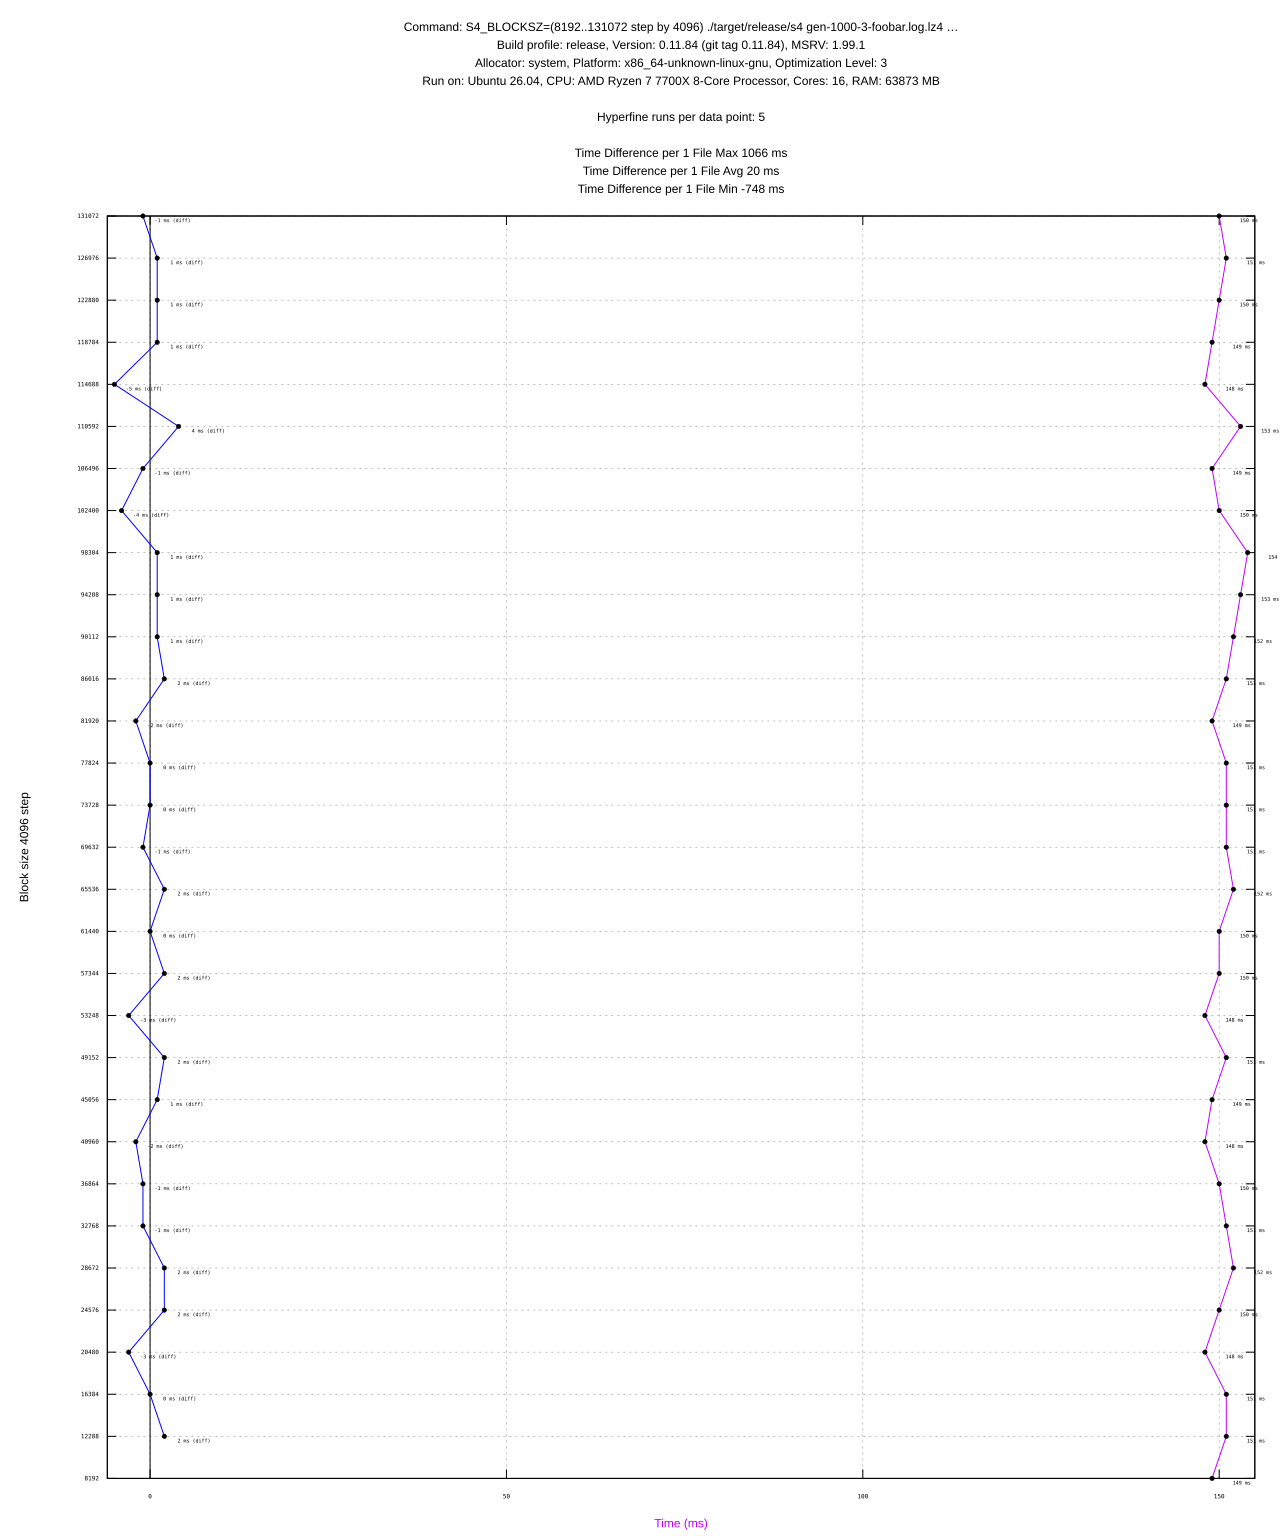

The file beside this chart, header and first rows:
#File, Block Size, Profile, Mean (ms), Min (ms), Max (ms), Diff (ms), Max RSS (KB), Max RSS (KB) diff, CPU %
gen-1000-3-foobar.log.lz4, 8192, release, 149 ± 4, 146, 158, -, 56268, -, 0.468
gen-1000-3-foobar.log.lz4, 12288, release, 151 ± 3, 147, 156, 2, 56292, 24, 0.467
gen-1000-3-foobar.log.lz4, 16384, release, 151 ± 4, 148, 159, 0, 65068, 8776, 0.472
gen-1000-3-foobar.log.lz4, 20480, release, 148 ± 1, 146, 149, -3, 57732, -7336, 0.464
gen-1000-3-foobar.log.lz4, 24576, release, 150 ± 3, 147, 154, 2, 57580, -152, 0.467
gen-1000-3-foobar.log.lz4, 28672, release, 152 ± 2, 149, 156, 2, 57492, -88, 0.476
gen-1000-3-foobar.log.lz4, 32768, release, 151 ± 3, 148, 156, -1, 73612, 16120, 0.472
gen-1000-3-foobar.log.lz4, 36864, release, 150 ± 4, 145, 158, -1, 58956, -14656, 0.470
gen-1000-3-foobar.log.lz4, 40960, release, 148 ± 1, 146, 151, -2, 58876, -80, 0.467
gen-1000-3-foobar.log.lz4, 45056, release, 149 ± 2, 146, 152, 1, 59124, 248, 0.470
gen-1000-3-foobar.log.lz4, 49152, release, 151 ± 4, 147, 156, 2, 59624, 500, 0.475
gen-1000-3-foobar.log.lz4, 53248, release, 148 ± 2, 147, 153, -3, 59952, 328, 0.470
gen-1000-3-foobar.log.lz4, 57344, release, 150 ± 3, 145, 153, 2, 60116, 164, 0.476
gen-1000-3-foobar.log.lz4, 61440, release, 150 ± 4, 146, 158, 0, 70732, 10616, 0.474
gen-1000-3-foobar.log.lz4, 65536, release, 152 ± 2, 150, 155, 2, 71016, 284, 0.475
gen-1000-3-foobar.log.lz4, 69632, release, 151 ± 3, 147, 155, -1, 61476, -9540, 0.478
gen-1000-3-foobar.log.lz4, 73728, release, 151 ± 2, 147, 154, 0, 68636, 7160, 0.472
gen-1000-3-foobar.log.lz4, 77824, release, 151 ± 2, 148, 154, 0, 61580, -7056, 0.478
gen-1000-3-foobar.log.lz4, 81920, release, 149 ± 2, 146, 151, -2, 61540, -40, 0.473
gen-1000-3-foobar.log.lz4, 86016, release, 151 ± 4, 146, 157, 2, 61256, -284, 0.474
gen-1000-3-foobar.log.lz4, 90112, release, 152 ± 3, 147, 157, 1, 62260, 1004, 0.480
gen-1000-3-foobar.log.lz4, 94208, release, 153 ± 5, 148, 160, 1, 62588, 328, 0.481
gen-1000-3-foobar.log.lz4, 98304, release, 154 ± 4, 149, 159, 1, 62760, 172, 0.483
gen-1000-3-foobar.log.lz4, 102400, release, 150 ± 2, 148, 154, -4, 62744, -16, 0.477
gen-1000-3-foobar.log.lz4, 106496, release, 149 ± 3, 146, 154, -1, 62928, 184, 0.475
gen-1000-3-foobar.log.lz4, 110592, release, 153 ± 3, 148, 156, 4, 65440, 2512, 0.485
gen-1000-3-foobar.log.lz4, 114688, release, 148 ± 1, 146, 150, -5, 63956, -1484, 0.473
gen-1000-3-foobar.log.lz4, 118784, release, 149 ± 1, 146, 151, 1, 64120, 164, 0.477
gen-1000-3-foobar.log.lz4, 122880, release, 150 ± 3, 147, 155, 1, 64020, -100, 0.478
gen-1000-3-foobar.log.lz4, 126976, release, 151 ± 2, 148, 154, 1, 73924, 9904, 0.476
gen-1000-3-foobar.log.lz4, 131072, release, 150 ± 5, 147, 159, -1, 64116, -9808, 0.479
